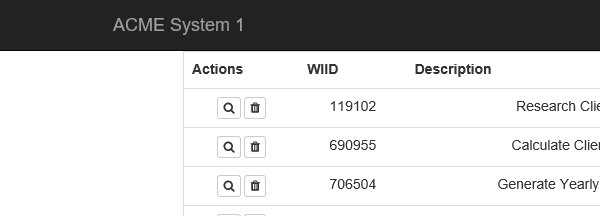
Task: Robotic Enterprise Framework
Workflow: Process

Step 1: Attach Browser 'iexplore.exe ACME' in window 'ACME System 1 - Work Items'

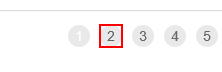
Step 2 [else]: click on 'A  https://acme-test.ui...'

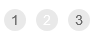
Step 3: On Element Appear 'A  https://acme-test.ui...'

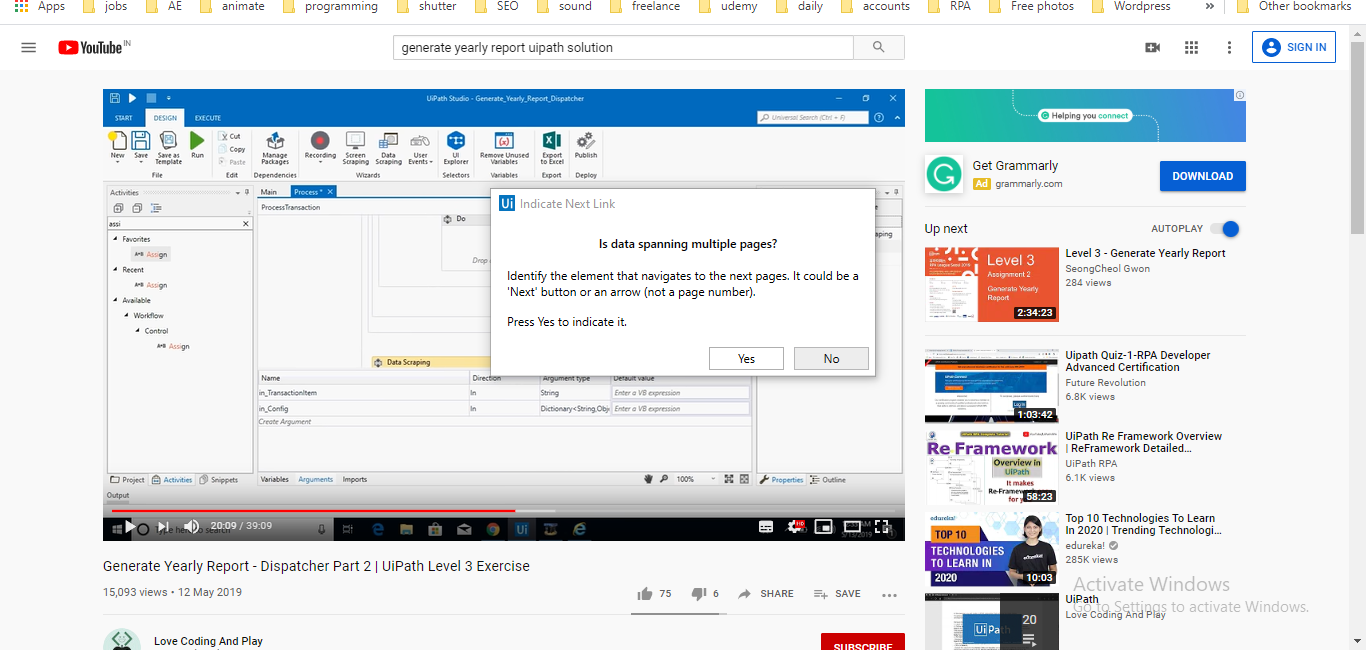
Step 4: Attach Browser 'ACMESyste Page' in window 'ACME System 1 - Work Items'

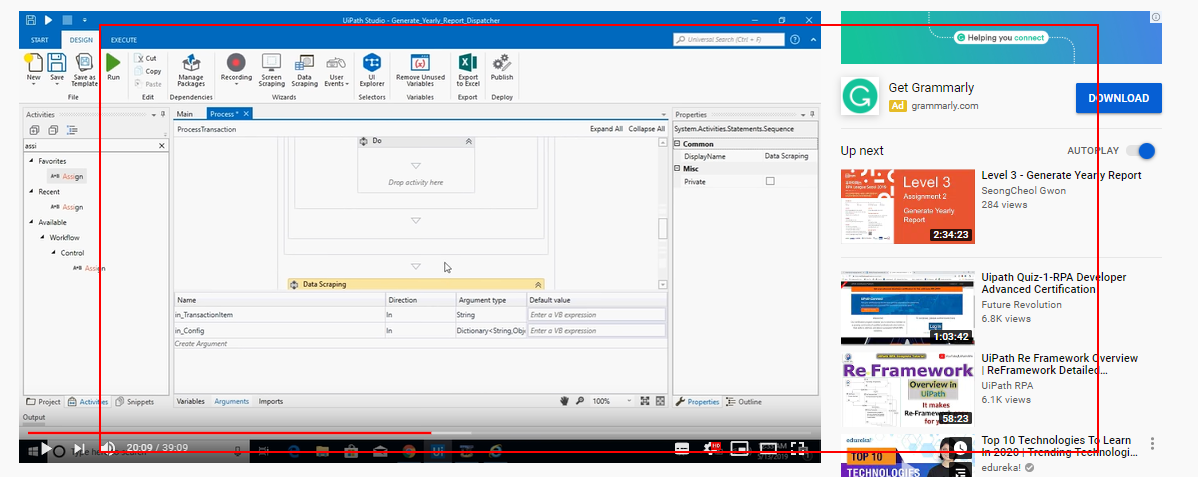
Step 5: get-text from the table